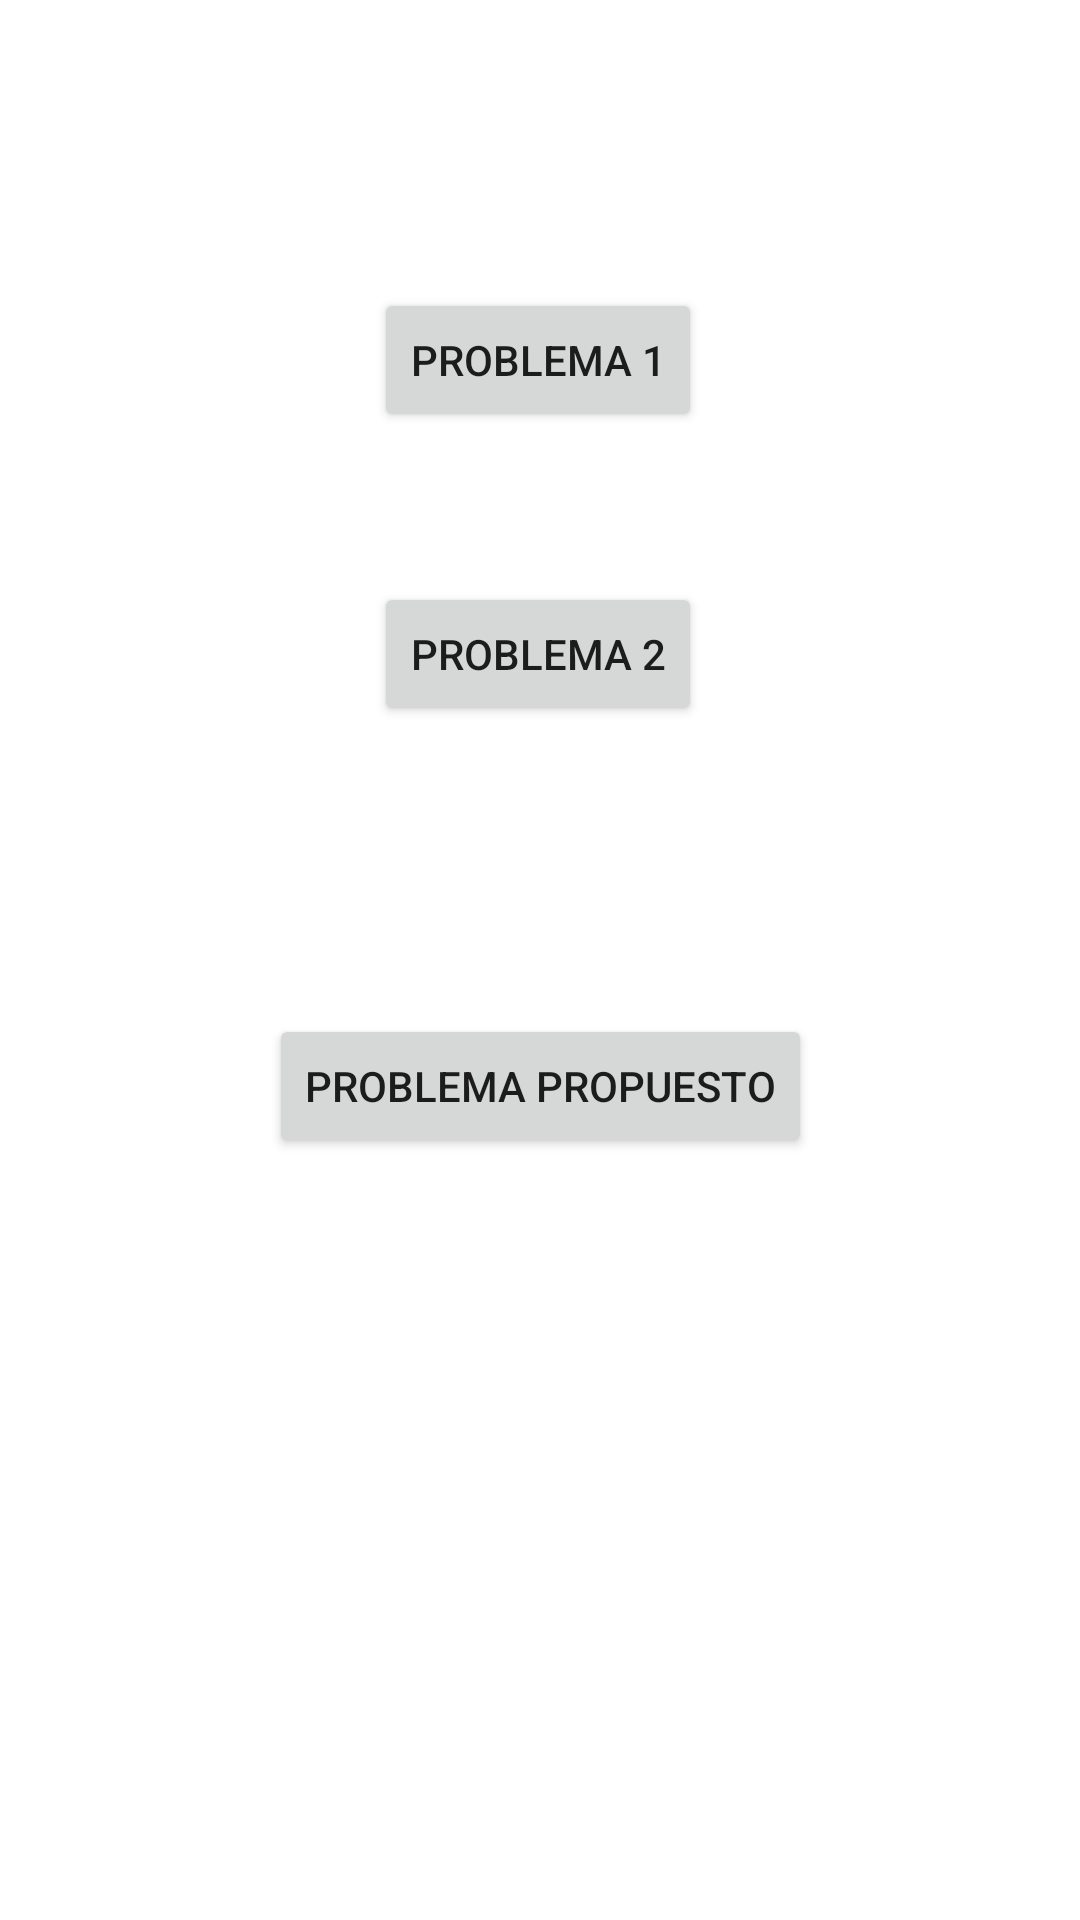

This screen was rendered from an Android layout file. Write that file and the resources it references.
<!-- AndroidManifest.xml: application theme Theme.013AlmacenamientoDeDatosMedianteLaClaseSharedPreferences -->
<!-- res/layout/activity_main.xml -->
<?xml version="1.0" encoding="utf-8"?>
<androidx.constraintlayout.widget.ConstraintLayout xmlns:android="http://schemas.android.com/apk/res/android"
    xmlns:app="http://schemas.android.com/apk/res-auto"
    xmlns:tools="http://schemas.android.com/tools"
    android:layout_width="match_parent"
    android:layout_height="match_parent"
    tools:context=".MainActivity">

    <Button
        android:id="@+id/btnProblema2"
        android:layout_width="wrap_content"
        android:layout_height="wrap_content"
        android:layout_marginTop="50dp"
        android:text="Problema 2"
        app:layout_constraintEnd_toEndOf="parent"
        app:layout_constraintHorizontal_bias="0.498"
        app:layout_constraintStart_toStartOf="parent"
        app:layout_constraintTop_toBottomOf="@+id/btnProblema1" />

    <Button
        android:id="@+id/btnProblema1"
        android:layout_width="wrap_content"
        android:layout_height="wrap_content"
        android:layout_marginTop="96dp"
        android:text="Problema 1"
        app:layout_constraintEnd_toEndOf="parent"
        app:layout_constraintHorizontal_bias="0.498"
        app:layout_constraintStart_toStartOf="parent"
        app:layout_constraintTop_toTopOf="parent" />

    <Button
        android:id="@+id/btnProblema3"
        android:layout_width="wrap_content"
        android:layout_height="wrap_content"
        android:layout_marginTop="96dp"
        android:text="Problema Propuesto"
        app:layout_constraintEnd_toEndOf="parent"
        app:layout_constraintStart_toStartOf="parent"
        app:layout_constraintTop_toBottomOf="@+id/btnProblema2" />
</androidx.constraintlayout.widget.ConstraintLayout>
<!-- resources referenced by this layout -->
<resources>
  <style name="Theme.013AlmacenamientoDeDatosMedianteLaClaseSharedPreferences" parent="Theme.MaterialComponents.DayNight.DarkActionBar">
          
          <item name="colorPrimary">@color/purple_500</item>
          <item name="colorPrimaryVariant">@color/purple_700</item>
          <item name="colorOnPrimary">@color/white</item>
          
          <item name="colorSecondary">@color/teal_200</item>
          <item name="colorSecondaryVariant">@color/teal_700</item>
          <item name="colorOnSecondary">@color/black</item>
          
          <item name="android:statusBarColor" tools:targetApi="l">?attr/colorPrimaryVariant</item>
          
      </style>
  <!-- not gathered from this repository: default colours our renderer supplied (Android Studio template values) -->
  <color name="purple_500">#FF6200EE</color>
  <color name="purple_700">#FF3700B3</color>
  <color name="teal_200">#FF03DAC5</color>
  <color name="teal_700">#FF018786</color>
  <color name="black">#FF000000</color>
  <color name="white">#FFFFFFFF</color>
</resources>
